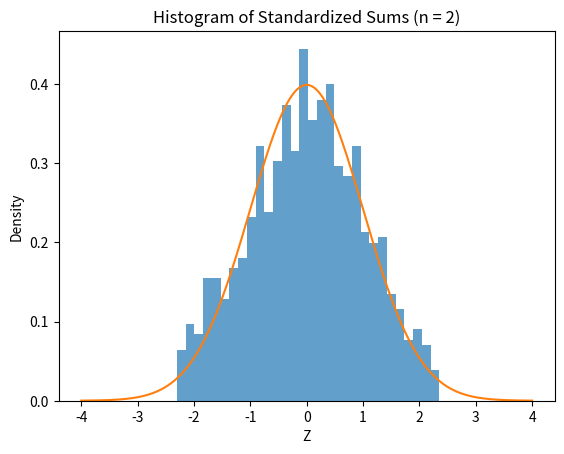
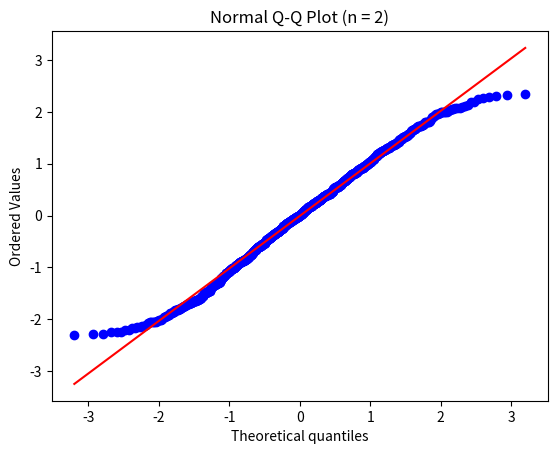
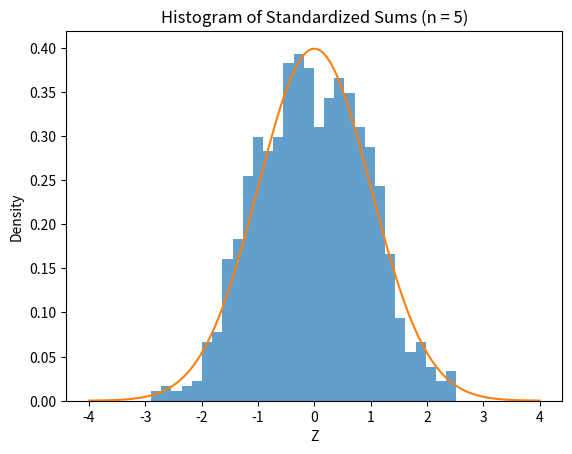
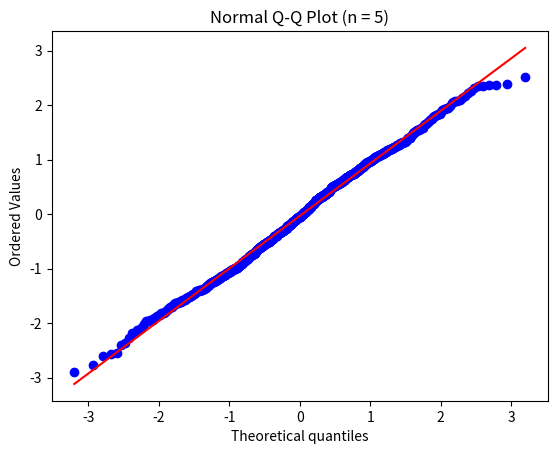
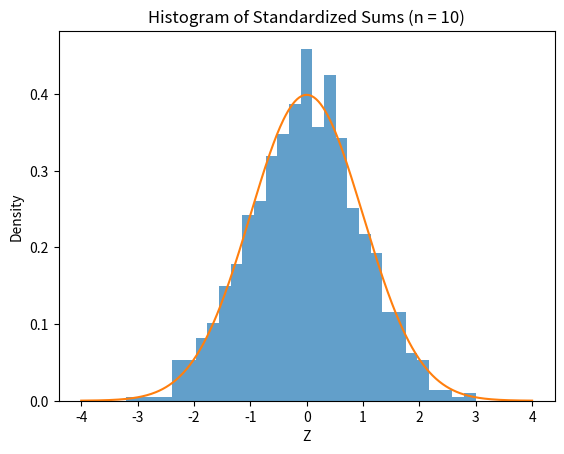
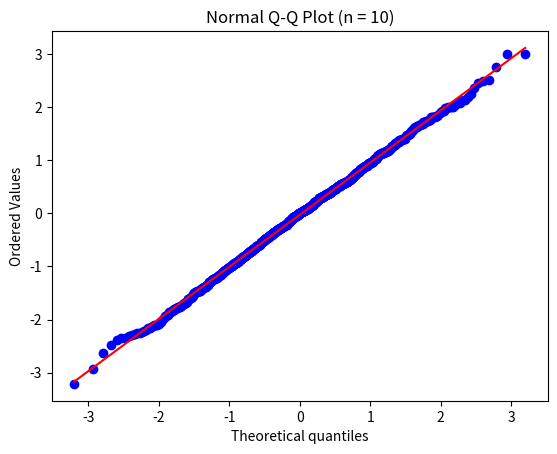
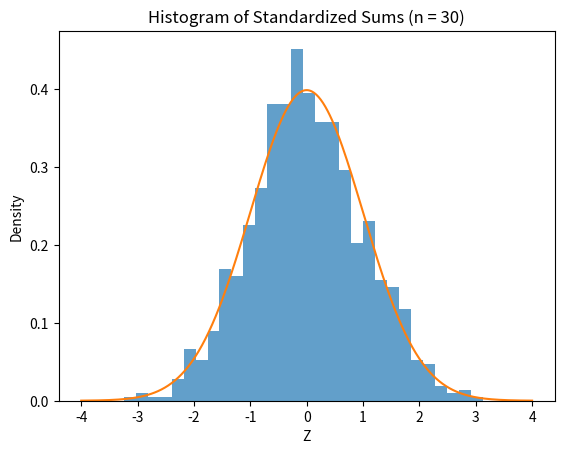
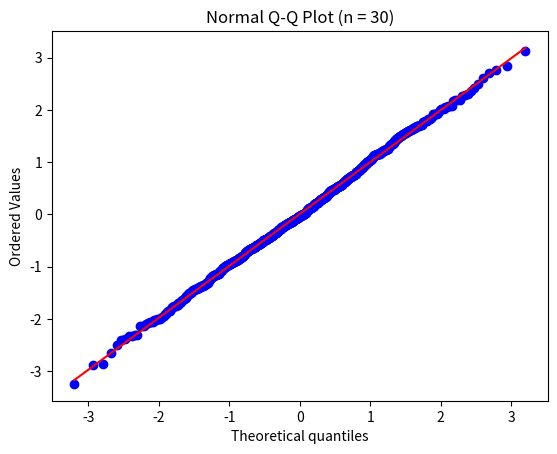
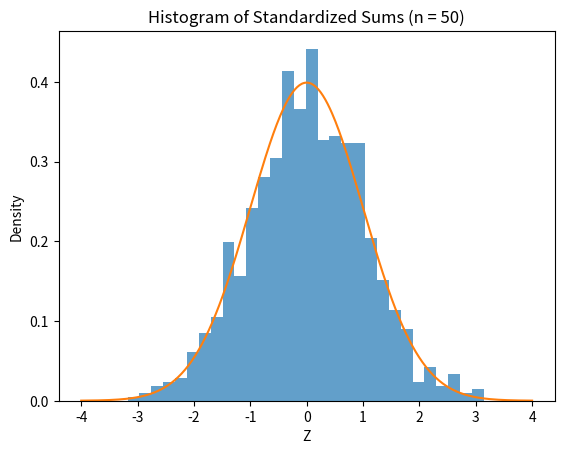
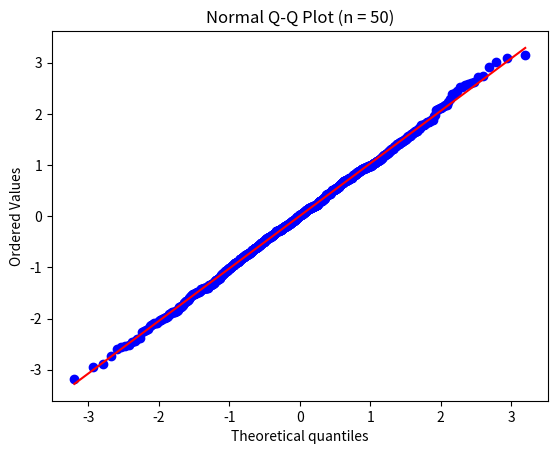

The script that saved these images, in order:
# -*- coding: utf-8 -*-
"""clt_simulation

Automatically generated by Colab.

Original file is located at
    https://colab.research.google.com/<link-removed>
"""

import numpy as np
import matplotlib.pyplot as plt
from scipy.stats import norm, probplot

import numpy as np
import matplotlib.pyplot as plt
from scipy.stats import norm, probplot

n_values = [2, 5, 10, 30, 50]
m = 1000

mu = 0.5
sigma = np.sqrt(1 / 12)

np.random.seed(42)

for n in n_values:
    samples = np.random.uniform(0, 1, size=(m, n))
    S_n = np.sum(samples, axis=1)

    Z = (S_n - n * mu) / (sigma * np.sqrt(n))

    # Histogram + Normal Overlay
    plt.figure()
    plt.hist(Z, bins=30, density=True, alpha=0.7)
    x = np.linspace(-4, 4, 400)
    plt.plot(x, norm.pdf(x))
    plt.title(f"Histogram of Standardized Sums (n = {n})")
    plt.xlabel("Z")
    plt.ylabel("Density")
    plt.show()

    # Q-Q Plot
    plt.figure()
    probplot(Z, dist="norm", plot=plt)
    plt.title(f"Normal Q-Q Plot (n = {n})")
    plt.show()